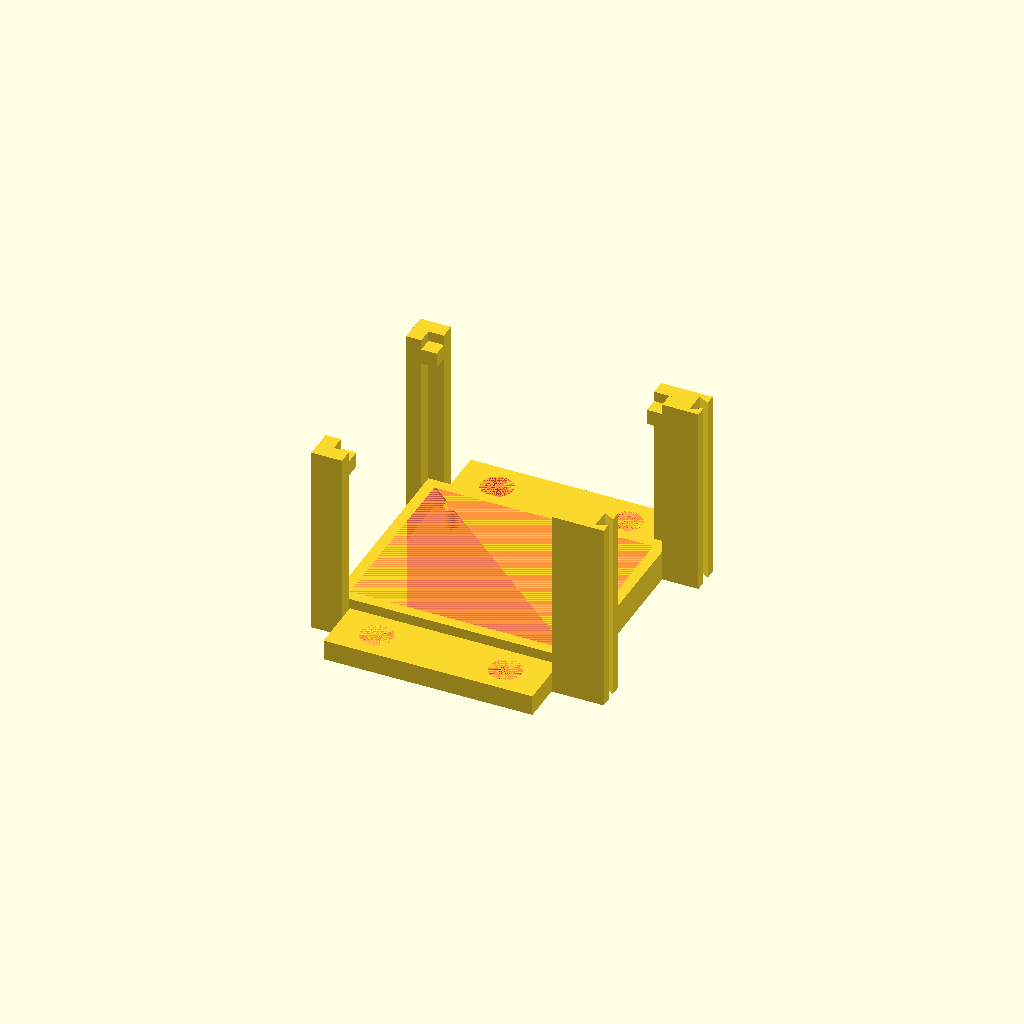
Cell 1: the model at its default parameters.
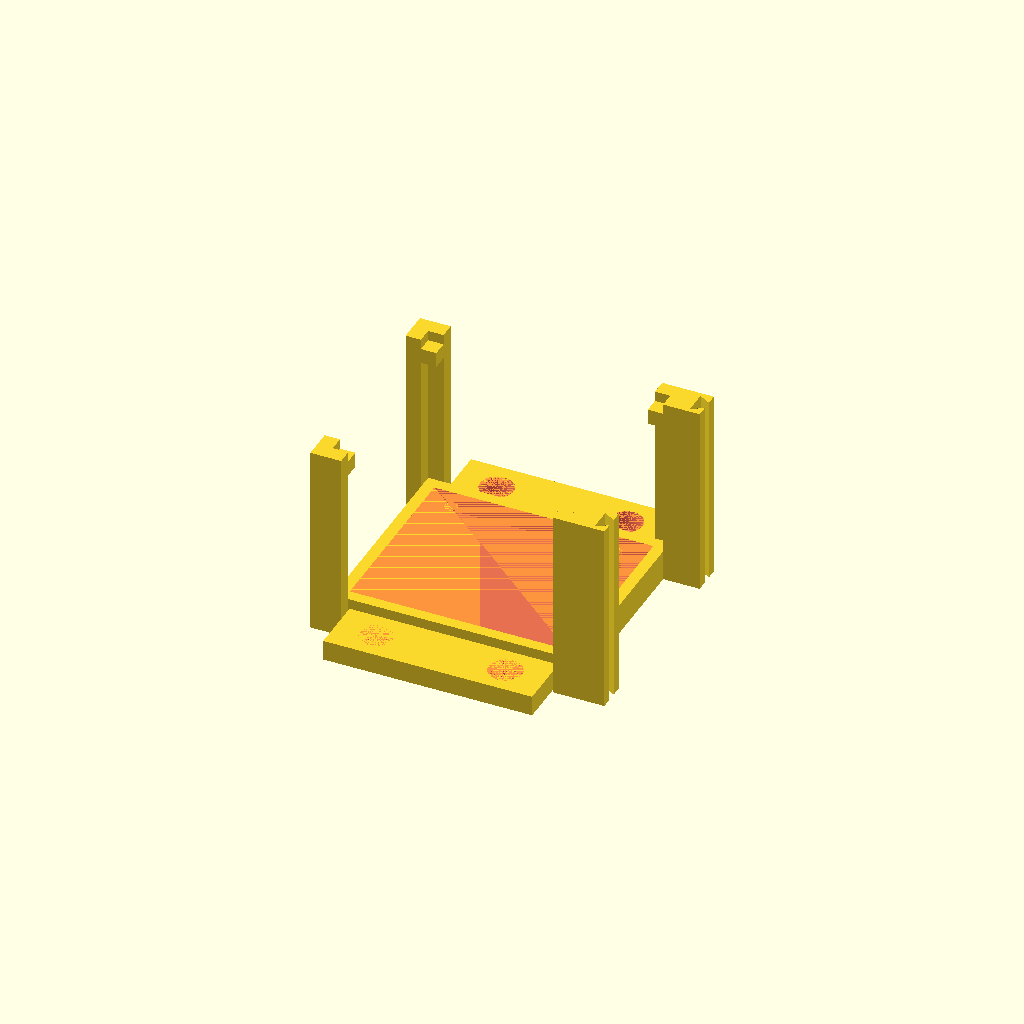
Cell 2: the same model with folga1 = 0.25.
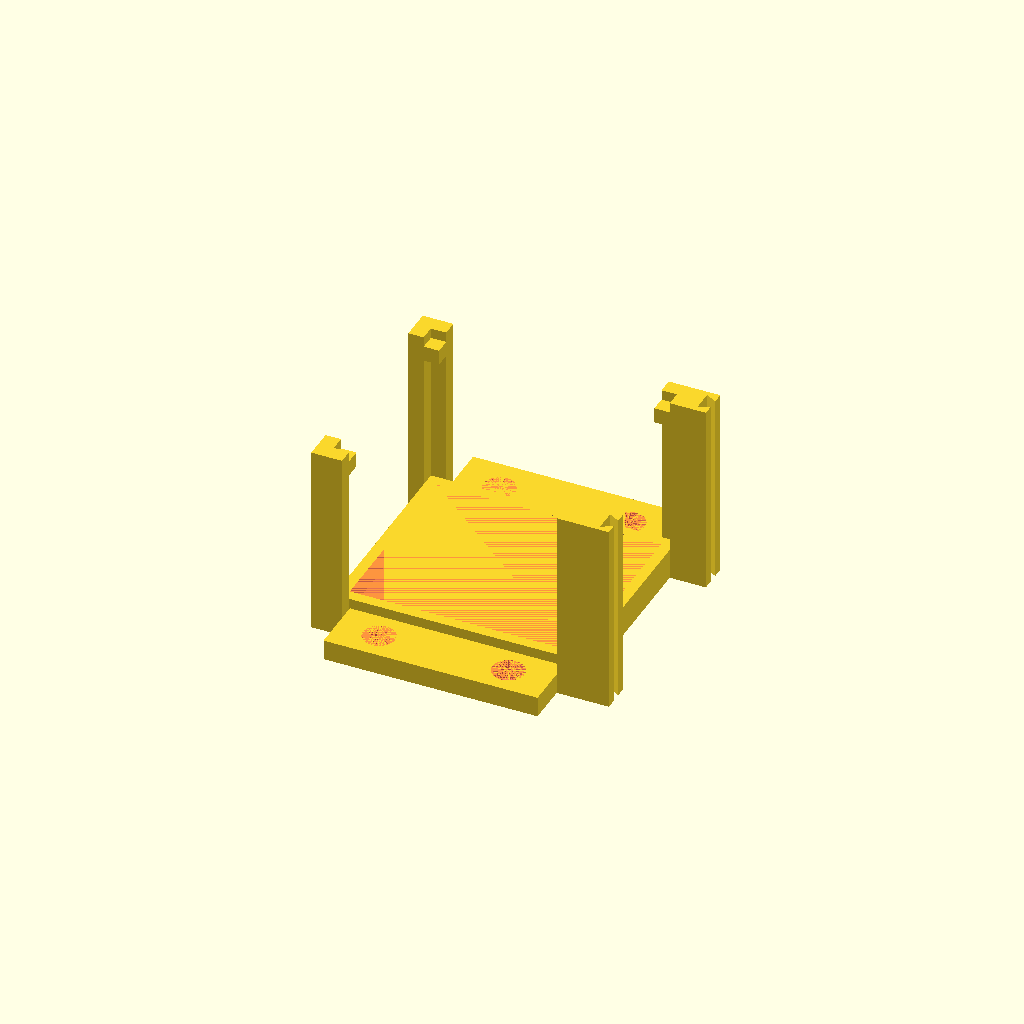
Cell 3 — folga10 set to 1, the other parameters unchanged.
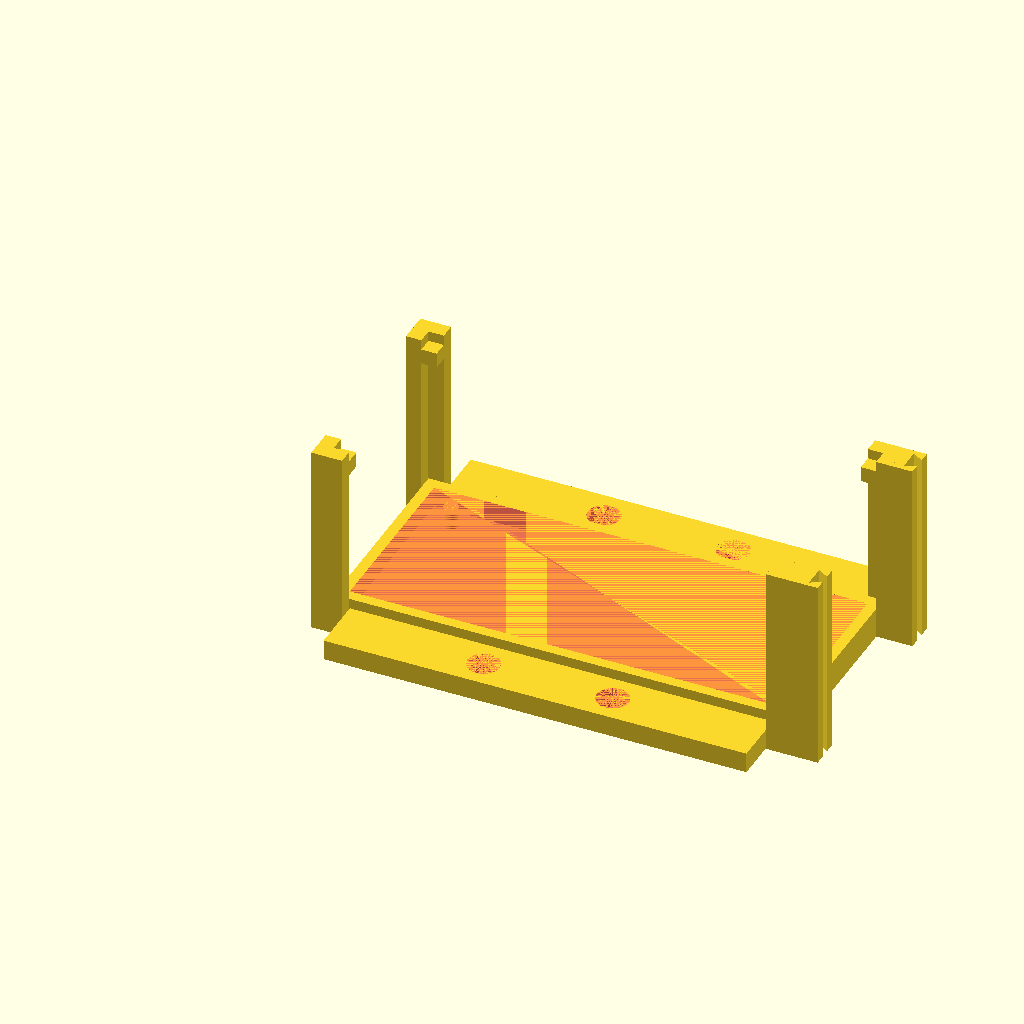
Cell 4: pcbx = 83.6 (everything else at default).
All cells are drawn from one camera (rotation 55°, 0°, 25°, orthographic, colour scheme Cornfield), so only the parameter changes between them.
Source of the model, Linear3DStage/AcondicStepMotModArd/ControlXStepMotArdAcond.scad:
// ----- ----- ----- Declaração de Variáveis ----- ----- ----- //
res=100;
folga1=0.125;
folga10=0.5;

amais=2; //0 ou 2

pcbx=41.8;
pcby=34.4;
pcbz=1.6;

//pcbx=41.8;
pcbx1=66.5;
pcbx2=68.65;
pcby1=2.9;
pcby2=4.65;
pcby3=53.55-14.95;
pcby4=53.55-13.3;
pcby5=53.55;
//pcbz=1.6;
//pcbr=3.45/2;
//pcbalt=1.6;
//pbcentre=(35+28.8)/2;
//pcbfuro1=3.1+pcbr;

espParede=2;
basex=pcbx+2*folga10;
basey=pcby+2*folga10;
basez=2*espParede;
baseARDx=pcbx2+2*folga10;
baseARDy=pcby5+2*folga10;
baseARDz=2.4;

pcbr=(35-28.8)/4-folga1;
pcbalt=2*espParede;
pbcentre=(35+28.8)/2;
pcbfuro1=3.1+(35-28.8)/4;
pcbfuro2=pcby-2-(35-28.8)/4;

/*
conectMotorx=12.4;
conectMotory=7;
conectMotorz=5.5;
tMx=28.2;
tMy=-0.65;

conectAlix=10.5;
conectAliy=2.35;
conectAliz=14.15+10.5-pcbz;
tAx=3.5;
tAy=1.4;

conectDRVx=20.9;
conectDRVy=15.3;
conectDRVz=14.25;
tDRVx=7.25;
tDRVy=6.55;

conectDisspx=9;
conectDisspy=9;
conectDisspz=4.55;
tDsx=2;
tDsy=2.75;
tDsz=conectDRVz;

conectEDSx=2.35;
conectEDSy=7.2;
conectEDSz=2.6;
tEDSx=2.55;
tEDSy=pcby-14.3-conectEDSy;

//conectEDSx=2.35;
//conectEDSy=7.2;
//conectEDSz=2.6;
//tEDSx=2.55;
//tEDSy=pcby-14.3-conectEDSy;

conectStepx=9.1;
conectStepy=9.85;
conectStepz=5.7;
tSx=pcbx-conectStepx-0.6;
tSy=pcby-12.8-conectStepy;

conectStep123x=1.45;
conectStep123y=3.25;
conectStep123z=1.25;
tS1x=tSx+conectStepx/2-(3*conectStep123x+2)/2;
tS1y=tSy+conectStepy/2-conectStep123y/2;
tS2x=tS1x+1+conectStep123x;
tS2y=tSy+conectStepy/2-conectStep123y/2;
tS3x=tS2x+1+conectStep123x;
tS3y=tSy+conectStepy/2-conectStep123y/2;

fio06=0.6;
fioz=5.75;
*/

peDx=3;
peDy=3;
peDz=14.15+10.5-pcbz+pcbz+amais+espParede+14.15/2;
fixbasey=11;

// ----- ----- ----- Declaração de Funções ----- ----- ----- //
use <funcWcmcuStepperMotor.scad>
// Replica do Modulo do Motor de Passo
//translate([espParede+folga10,espParede+folga10,espParede])funcWcmcuStepperMotor(res,amais);
use <funcBaseEL3DArduinoUNO.scad>
// Replica do Modulo do Motor de Passo
//translate([20+basex+2*espParede+2*folga1,0,0])
//translate([espParede+folga10,espParede+folga10,espParede])funcBaseEL3DArduinoUNO(res);
use <funcoes_GFCx.scad>
//funcao_2d_array_cilindros(r,d,h,nx,ny,geo,res,nome="Conjunto 1")

// ----- ----- ----- MAIN ----- ----- ----- //

// Suporte de Baixo (Controle de X)
// Base
difference(){
    translate([-folga1,-folga1,0])
    cube([basex+2*espParede+2*folga1,basey+2*espParede+2*folga1,basez+espParede]);
    #translate([espParede,espParede,espParede])cube([basex,basey,basez]);
}
// Encaixe Cilíndrico
translate([espParede+folga10,espParede+folga10,espParede]){
    translate([pcbfuro1,pcbfuro2,0])cylinder(pcbalt,pcbr,pcbr,$fn=res);
    translate([pcbfuro1+pbcentre,pcbfuro2,0])cylinder(pcbalt,pcbr,pcbr,$fn=res);
}
// Sustentação
translate([-peDx-folga1,-folga1,0])cube([peDx,peDy,peDz+espParede]);
translate([-peDx-folga1,-peDy-folga1,0])cube([peDx,peDy,peDz+espParede]);
translate([-folga1,-peDy-folga1,0])cube([peDx,peDy,peDz+espParede]);
translate([-folga1,-folga1,peDz-peDx])cube([peDx,peDx,peDx]);
//-------------------------------------------------------------------------------------------------------
translate([-peDx-folga1,basey+2*espParede-peDy+folga1,0])cube([peDx,peDy,peDz+espParede]);
translate([-peDx-folga1,basey+2*espParede+folga1,0])cube([peDx,peDy,peDz+espParede]);
translate([0-folga1,basey+2*espParede+folga1,0])cube([peDx,peDy,peDz+espParede]);
translate([0-folga1,basey+2*espParede-peDy+folga1,peDz-peDx])cube([peDx,peDx,peDx]);
//-------------------------------------------------------------------------------------------------------
translate([basex+2*espParede+folga1,-folga1,0])cube([peDx,peDy,peDz+espParede]);
translate([basex+2*espParede+folga1,-peDy-folga1,0])cube([peDx,peDy,peDz+espParede]);
translate([-peDx+basex+2*espParede+folga1,-peDy-folga1,0])cube([peDx,peDy,peDz+espParede]);
translate([-peDx+basex+2*espParede+folga1,-folga1,peDz-peDx])cube([peDx,peDx,peDx]);
//-------------------------------------------------------------------------------------------------------
translate([basex+2*espParede+folga1,basey+2*espParede-peDy+folga1,0])cube([peDx,peDy,peDz+espParede]);
translate([basex+2*espParede+folga1,basey+2*espParede+folga1,0])cube([peDx,peDy,peDz+espParede]);
translate([basex+2*espParede-peDx+folga1,basey+2*espParede+folga1,0])cube([peDx,peDy,peDz+espParede]);
translate([basex+2*espParede-peDx+folga1,basey+2*espParede-peDy+folga1,peDz-peDx])cube([peDx,peDx,peDx]);

/*// Suporte de Meio (Controle de Y)
// Base
translate([0,0,peDz])
difference(){
    cube([basex+2*espParede,basey+2*espParede,basez+espParede]);
    #translate([espParede,espParede,espParede])cube([basex,basey,basez]);
}
// Encaixe Cilíndrico
translate([0,0,peDz])
translate([espParede+folga10,espParede+folga10,espParede]){
    translate([pcbfuro1,pcbfuro2,0])cylinder(pcbalt,pcbr,pcbr,$fn=res);
    translate([pcbfuro1+pbcentre,pcbfuro2,0])cylinder(pcbalt,pcbr,pcbr,$fn=res);
}
// Sustentação
translate([0,0,peDz+espParede]){
    translate([-peDx-folga1,-folga1,0])cube([peDx,peDy,peDz]);
    translate([-peDx-folga1,-peDy-folga1,0])cube([peDx,peDy,peDz]);
    translate([-folga1,-peDy-folga1,0])cube([peDx,peDy,peDz]);
    translate([-folga1,-folga1,peDz-peDx-espParede])cube([peDx,peDx,peDx]);
    //-------------------------------------------------------------------------------------------------------
    translate([-peDx-folga1,basey+2*espParede-peDy+folga1,0])cube([peDx,peDy,peDz]);
    translate([-peDx-folga1,basey+2*espParede+folga1,0])cube([peDx,peDy,peDz]);
    translate([0-folga1,basey+2*espParede+folga1,0])cube([peDx,peDy,peDz]);
    translate([0-folga1,basey+2*espParede-peDy+folga1,peDz-peDx-espParede])cube([peDx,peDx,peDx]);
    //-------------------------------------------------------------------------------------------------------
    translate([basex+2*espParede+folga1,-folga1,0])cube([peDx,peDy,peDz]);
    translate([basex+2*espParede+folga1,-peDy-folga1,0])cube([peDx,peDy,peDz]);
    translate([-peDx+basex+2*espParede+folga1,-peDy-folga1,0])cube([peDx,peDy,peDz]);
    translate([-peDx+basex+2*espParede+folga1,-folga1,peDz-peDx-espParede])cube([peDx,peDx,peDx]);
    //-------------------------------------------------------------------------------------------------------
    translate([basex+2*espParede+folga1,basey+2*espParede-peDy+folga1,0])cube([peDx,peDy,peDz]);
    translate([basex+2*espParede+folga1,basey+2*espParede+folga1,0])cube([peDx,peDy,peDz]);
    translate([basex+2*espParede-peDx+folga1,basey+2*espParede+folga1,0])cube([peDx,peDy,peDz]);
    translate([basex+2*espParede-peDx+folga1,basey+2*espParede-peDy+folga1,peDz-peDx-espParede])cube([peDx,peDx,peDx]);
}
*/
/*
// Suporte de Cima (Controle de Z)
// Base
translate([0,0,2*peDz])
difference(){
    cube([basex+2*espParede,basey+2*espParede,basez+espParede]);
    #translate([espParede,espParede,espParede])cube([basex,basey,basez]);
}
// Encaixe Cilíndrico
translate([0,0,2*peDz])
translate([espParede+folga10,espParede+folga10,espParede]){
    translate([pcbfuro1,pcbfuro2,0])cylinder(pcbalt,pcbr,pcbr,$fn=res);
    translate([pcbfuro1+pbcentre,pcbfuro2,0])cylinder(pcbalt,pcbr,pcbr,$fn=res);
}
*/

echo(2*peDz+basez+espParede);

difference(){
    translate([0,0,0]){
        translate([peDx,-fixbasey-folga1,0])cube([basex-espParede,fixbasey,2*espParede]);
        translate([peDx,basey+2*espParede+2*folga1-folga1,0])cube([basex-espParede,fixbasey,2*espParede]);
    }
    #translate([peDx+(basex-espParede)/2-25.25/2,-folga1-fixbasey/2,0])
    #funcao_2d_array_cilindros(6/2+folga1,25.25,2*espParede,2,3,1,res,"EncaixeBaseCil");
}

// Encaixe Andorinha entre Arduino e os Módulos dos Motores de Passo
translate([peDx+basex+2*espParede+folga1,peDy-folga1,0])
rotate([0,0,-90])
andorinha(2*peDy,30,peDy*(1.4/2),2*peDy,(2/3)*peDy,peDz+espParede,folga1,1);
translate([peDx+basex+2*espParede+folga1,basey+2*espParede-peDy+folga1+2*peDy,0])
rotate([0,0,-90])
andorinha(2*peDy,30,peDy*(1.4/2),2*peDy,(2/3)*peDy,peDz+espParede,folga1,1);

/*
translate([2*peDy+peDx+basex+2*espParede+folga1,peDy-2*peDy,0])
translate([0,0,baseARDx+2*espParede+2*folga1])
rotate([0,90,0])funcBaseEL3DArduinoUNO(res);*/
Parameter table extracted from the source (name, type, default, range or options):
res: number, default 100
folga1: number, default 0.125
folga10: number, default 0.5
amais: number, default 2
pcbx: number, default 41.8
pcby: number, default 34.4
pcbz: number, default 1.6
pcbx1: number, default 66.5
pcbx2: number, default 68.65
pcby1: number, default 2.9
pcby2: number, default 4.65
pcby5: number, default 53.55
espParede: number, default 2
baseARDz: number, default 2.4
peDx: number, default 3
peDy: number, default 3
fixbasey: number, default 11
